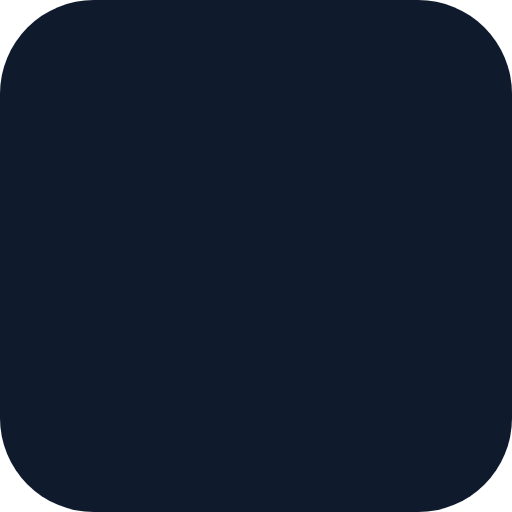
t = 0.00 s
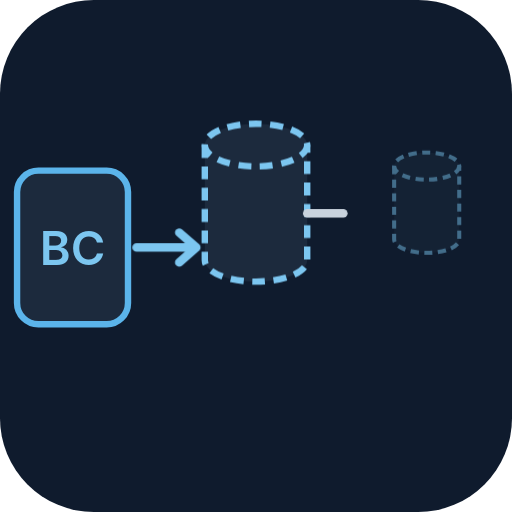
t = 3.10 s
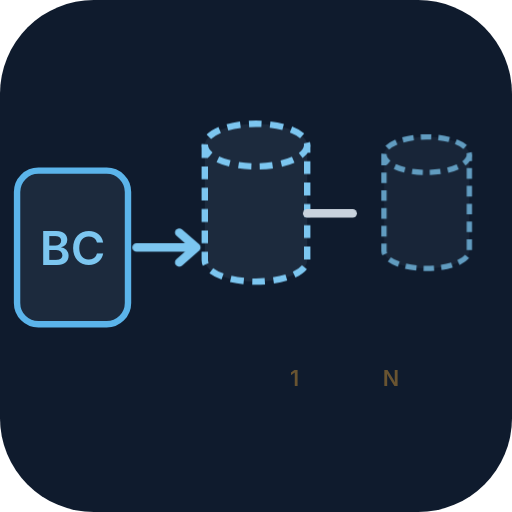
t = 3.41 s
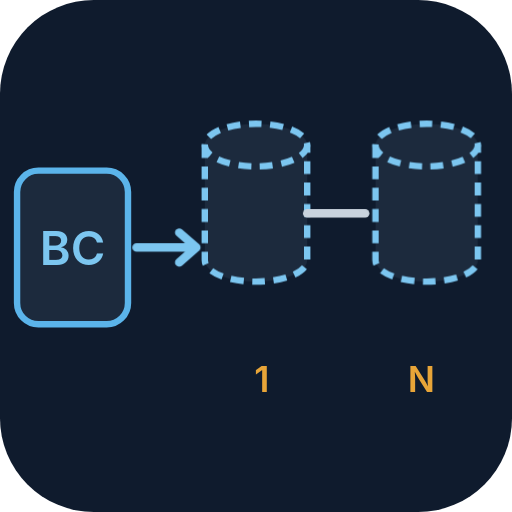
t = 4.02 s
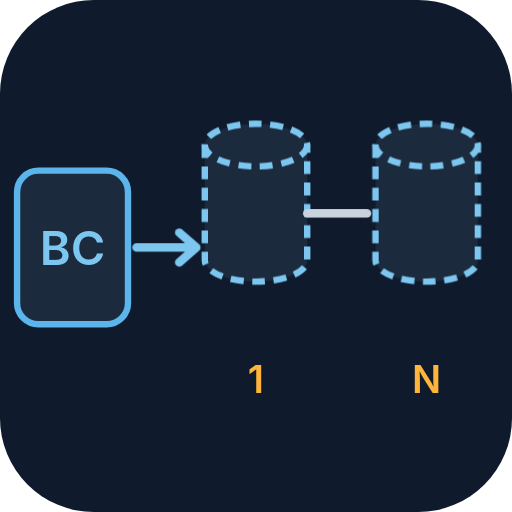
t = 5.20 s
t = 6.60 s: frame unchanged from t = 5.20 s, image omitted

The animated SVG that drew these frames (rendered in a browser with its animation timeline set to each time). Animation: 3 CSS @keyframes rules; one cycle of 6.60 s.

<svg xmlns="http://www.w3.org/2000/svg" viewBox="0 0 120 120" width="120" height="120" role="img"><title>Two related Business Central tables shown in Dataverse as virtual tables</title><style>@keyframes fade{0%{opacity:0}35%,100%{opacity:1}}
@keyframes dr{0%{stroke-dashoffset:1}60%,100%{stroke-dashoffset:0}}
@keyframes pop{0%{opacity:0;transform:scale(.3)}35%,100%{opacity:1;transform:scale(1)}}
.f{animation:fade 3.5s ease-out both}
.d{stroke-dasharray:1;animation:dr 3.5s ease-out both}
.p{transform-box:fill-box;transform-origin:center;animation:pop 3.5s ease-out both}
@media (prefers-reduced-motion: reduce){*{animation:none!important}}</style><rect width="120" height="120" rx="22" fill="#0f1b2d"/>
<g class="p" style="animation-delay:0s"><g><rect x="4" y="40" width="26" height="36" rx="5" fill="#1c2a3d" stroke="#5bb4ea" stroke-width="1.5"/><text x="17.0" y="62.0" text-anchor="middle" font-size="11" fill="#7cc6f0" font-family="-apple-system,Helvetica,Arial,sans-serif" font-weight="600">BC</text></g></g>
<path class="d" style="animation-delay:0.8s" pathLength="1" d="M32,58 H46 M42,54.5 L46,58 L42,61.5" stroke="#7cc6f0" stroke-width="2" stroke-linecap="round" stroke-linejoin="round" fill="none"/>
<g class="p" style="animation-delay:1.4s"><g><path d="M48,34 V61 A12.0,5 0 0 0 72,61 V34" fill="#1c2a3d" stroke="#7cc6f0" stroke-width="1.5" stroke-dasharray="3 2"/><ellipse cx="60.0" cy="34" rx="12.0" ry="5" fill="#1c2a3d" stroke="#7cc6f0" stroke-width="1.5" stroke-dasharray="3 2"/></g></g>
<path class="d" style="animation-delay:2.2s" pathLength="1" d="M72,50 H86" stroke="#c9d3dd" stroke-width="2" stroke-linecap="round" stroke-linejoin="round" fill="none"/>
<g class="p" style="animation-delay:2.7s"><g><path d="M88,34 V61 A12.0,5 0 0 0 112,61 V34" fill="#1c2a3d" stroke="#7cc6f0" stroke-width="1.5" stroke-dasharray="3 2"/><ellipse cx="100.0" cy="34" rx="12.0" ry="5" fill="#1c2a3d" stroke="#7cc6f0" stroke-width="1.5" stroke-dasharray="3 2"/></g></g>
<g class="p" style="animation-delay:3.1s"><g><text x="60" y="92" text-anchor="middle" font-size="9" fill="#ffb43a" font-family="-apple-system,Helvetica,Arial,sans-serif" font-weight="600">1</text><text x="100" y="92" text-anchor="middle" font-size="9" fill="#ffb43a" font-family="-apple-system,Helvetica,Arial,sans-serif" font-weight="600">N</text></g></g>
</svg>
